4-way image classification set "crackdata" from GitHub (TianjieZhang1993/RCCD); label vocabulary: alligator cracking, block cracks, longitudinal cracks, transverse cracks.

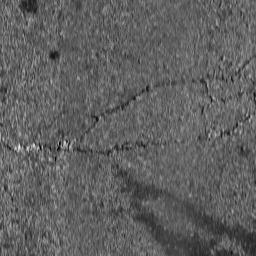
Label: block cracks

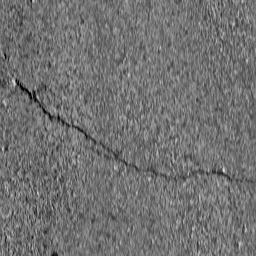
Label: transverse cracks

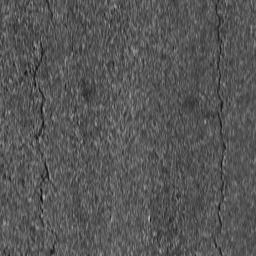
Label: longitudinal cracks

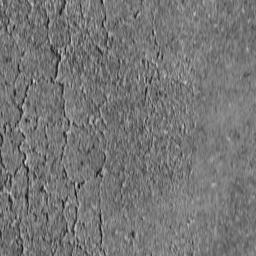
Label: alligator cracking

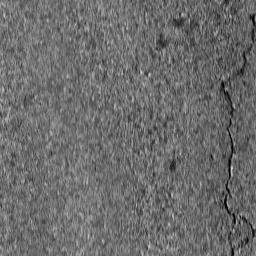
Label: longitudinal cracks

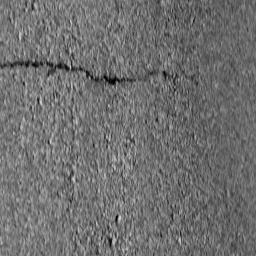
Label: transverse cracks
